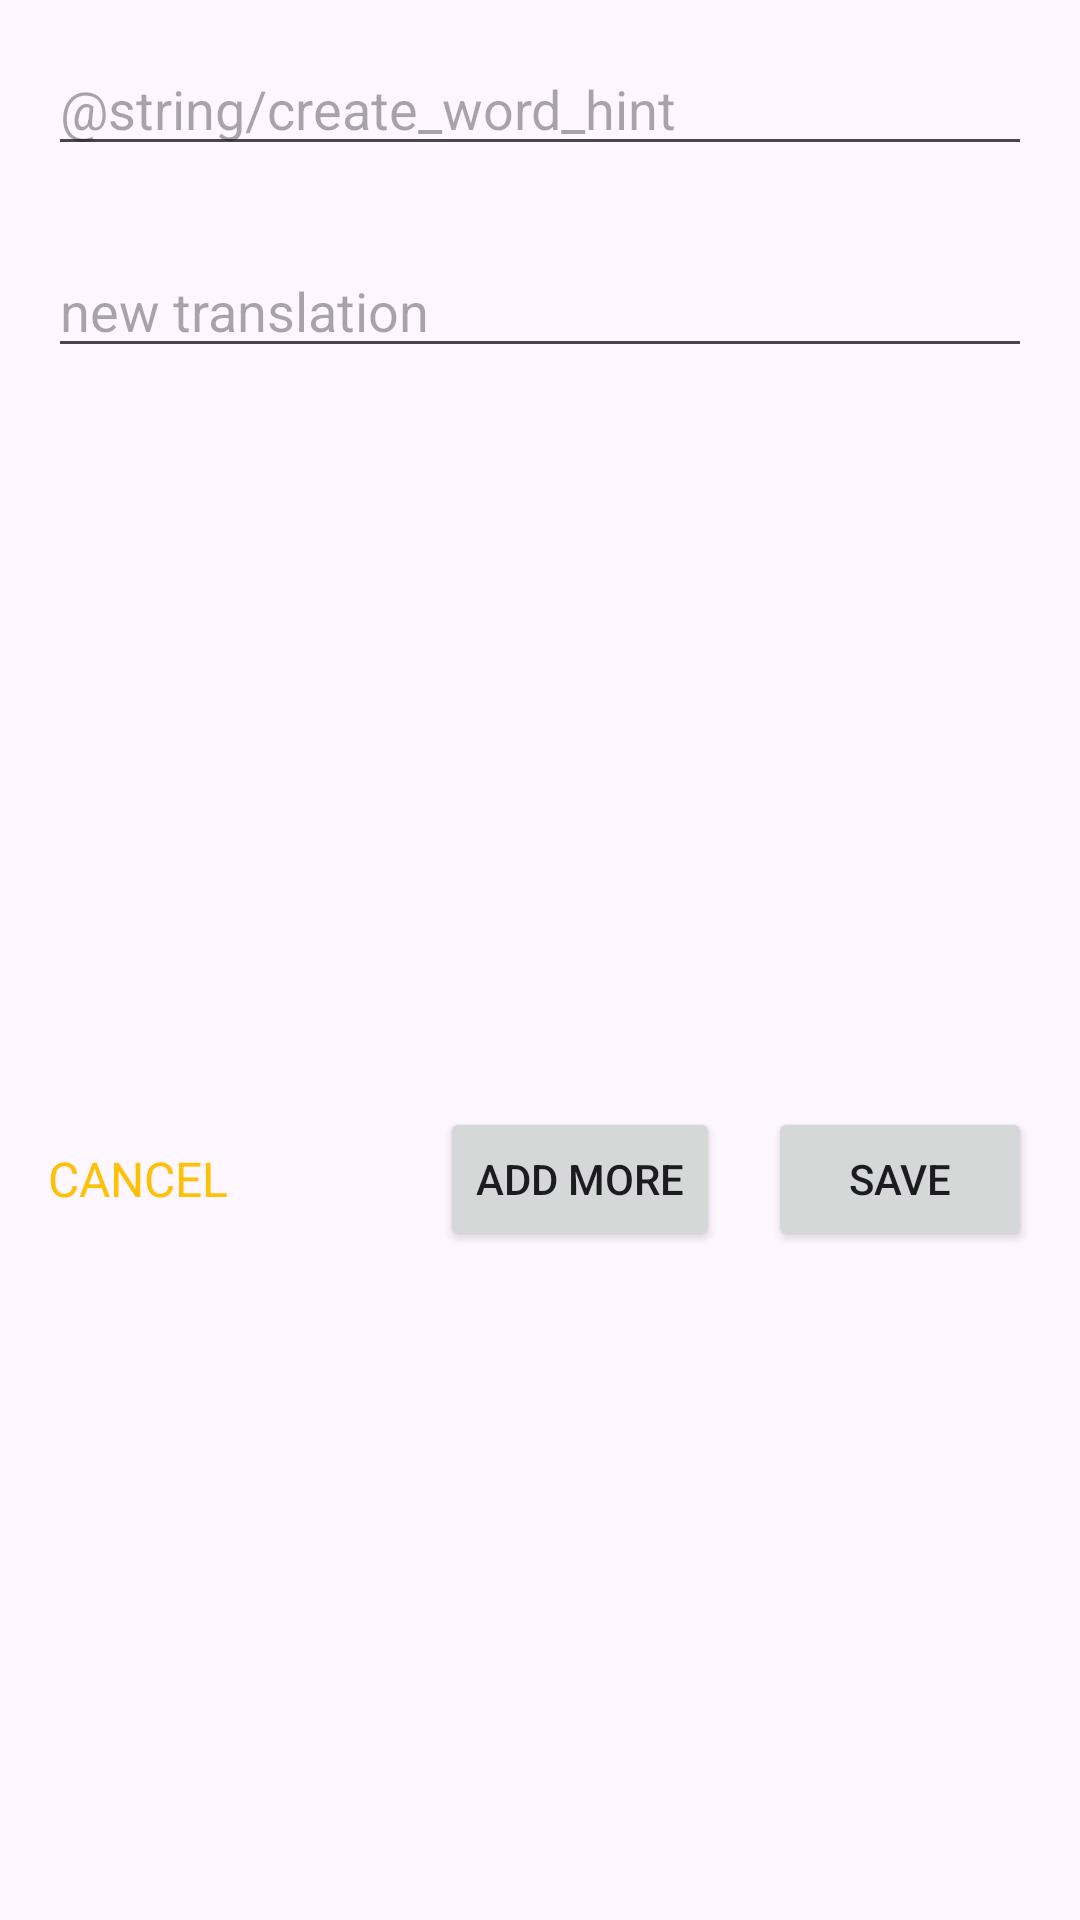

The Android layout XML behind this screen, and the referenced resources:
<!-- AndroidManifest.xml: application theme Theme.MyVocabulary -->
<!-- res/layout/create_word_dialog.xml -->
<?xml version="1.0" encoding="utf-8"?>
<androidx.constraintlayout.widget.ConstraintLayout xmlns:android="http://schemas.android.com/apk/res/android"
    xmlns:app="http://schemas.android.com/apk/res-auto"
    xmlns:tools="http://schemas.android.com/tools"
    android:layout_width="match_parent"
    android:layout_height="wrap_content">

    <EditText
        android:id="@+id/new_word_edit"
        android:inputType="text"
        android:layout_width="match_parent"
        android:layout_height="wrap_content"
        android:layout_margin="@dimen/margin_medium"
        android:hint="@string/create_word_hint"
        android:paddingTop="@dimen/padding_normal"
        app:layout_constraintEnd_toEndOf="parent"
        app:layout_constraintStart_toStartOf="parent"
        app:layout_constraintTop_toTopOf="parent" />

    <TextView
        android:id="@+id/word_name_error"
        style="@style/ErrorMessage"
        android:layout_width="wrap_content"
        android:layout_height="wrap_content"
        android:layout_marginStart="@dimen/margin_medium"
        android:layout_marginTop="@dimen/margin_small"
        android:layout_marginEnd="@dimen/margin_medium"
        android:layout_marginBottom="@dimen/margin_medium"
        android:paddingStart="@dimen/padding_small"
        android:paddingEnd="@dimen/padding_small"
        android:text="@string/please_enter_a_word"
        android:visibility="invisible"
        app:layout_constraintStart_toStartOf="parent"
        app:layout_constraintTop_toBottomOf="@+id/new_word_edit"
        tools:visibility="visible" />

    <EditText
        android:id="@+id/new_translation_edit"
        android:inputType="text"
        android:layout_width="match_parent"
        android:layout_height="wrap_content"
        android:layout_marginStart="@dimen/margin_medium"
        android:layout_marginTop="@dimen/margin_large"
        android:layout_marginEnd="@dimen/margin_medium"
        android:layout_marginBottom="@dimen/margin_medium"
        android:hint="@string/create_translation_hint"
        android:paddingTop="@dimen/padding_normal"
        app:layout_constraintEnd_toEndOf="parent"
        app:layout_constraintStart_toStartOf="parent"
        app:layout_constraintTop_toTopOf="@+id/word_name_error" />

    <TextView
        android:id="@+id/word_translation_error"
        style="@style/ErrorMessage"
        android:layout_width="wrap_content"
        android:layout_height="wrap_content"
        android:layout_marginStart="@dimen/margin_medium"
        android:layout_marginTop="@dimen/margin_small"
        android:layout_marginEnd="@dimen/margin_medium"
        android:layout_marginBottom="@dimen/margin_medium"
        android:paddingStart="@dimen/padding_small"
        android:paddingEnd="@dimen/padding_small"
        android:text="@string/please_enter_a_translation"
        android:visibility="invisible"
        app:layout_constraintStart_toStartOf="parent"
        app:layout_constraintTop_toBottomOf="@+id/new_translation_edit"
        tools:visibility="visible" />


    <Button
        android:id="@+id/create_and_close_button"
        android:layout_width="wrap_content"
        android:layout_height="wrap_content"
        android:layout_margin="@dimen/margin_medium"
        android:text="@string/save_button_label"
        app:layout_constraintBottom_toBottomOf="parent"
        app:layout_constraintEnd_toEndOf="parent"
        app:layout_constraintTop_toBottomOf="@+id/word_translation_error" />

    <Button
        android:id="@+id/create_and_keep_adding_button"
        android:layout_width="wrap_content"
        android:layout_height="wrap_content"
        android:layout_margin="@dimen/margin_medium"
        android:text="@string/add_more_button_label"
        app:layout_constraintBottom_toBottomOf="parent"
        app:layout_constraintEnd_toStartOf="@+id/create_and_close_button"
        app:layout_constraintTop_toBottomOf="@+id/word_translation_error" />

    <TextView
        android:id="@+id/cancel_word_adding_button"
        style="@style/TextButton"
        android:layout_width="wrap_content"
        android:layout_height="wrap_content"
        android:layout_margin="@dimen/margin_medium"
        android:layout_marginStart="8dp"
        android:text="@string/cancel_button_label"
        app:layout_constraintBottom_toBottomOf="parent"
        app:layout_constraintStart_toStartOf="parent"
        app:layout_constraintTop_toBottomOf="@+id/word_translation_error" />

</androidx.constraintlayout.widget.ConstraintLayout>
<!-- resources referenced by this layout -->
<resources>
  <dimen name="margin_large">24dp</dimen>
  <dimen name="margin_medium">16dp</dimen>
  <dimen name="margin_small">4dp</dimen>
  <dimen name="padding_normal">8dp</dimen>
  <dimen name="padding_small">4dp</dimen>
  <string name="add_more_button_label">Add more</string>
  <string name="cancel_button_label">Cancel</string>
  <string name="create_translation_hint">new translation</string>
  <string name="please_enter_a_word">Please enter meaning</string>
  <string name="save_button_label">Save</string>
  <style name="ErrorMessage">
          <item name="android:textColor">@color/error</item>
          <item name="android:textSize">@dimen/text_size_small</item>
      </style>
  <style name="TextButton">
          <item name="android:clickable">true</item>
          <item name="android:focusable">true</item>
          <item name="android:textColor">@color/colorAccent</item>
          <item name="android:textSize">@dimen/text_size_normal</item>
          <item name="android:textAllCaps">true</item>
      </style>
  <style name="Theme.MyVocabulary" parent="Theme.Material3.DayNight.NoActionBar">
          <item name="android:windowLayoutInDisplayCutoutMode">shortEdges</item>
          <item name="android:windowTranslucentStatus">false</item>
          <item name="android:windowTranslucentNavigation">false</item>
      </style>
  <color name="error">#c41c00</color>
  <dimen name="text_size_small">14sp</dimen>
  <color name="colorAccent">#FFC107</color>
  <dimen name="text_size_normal">16sp</dimen>
</resources>
